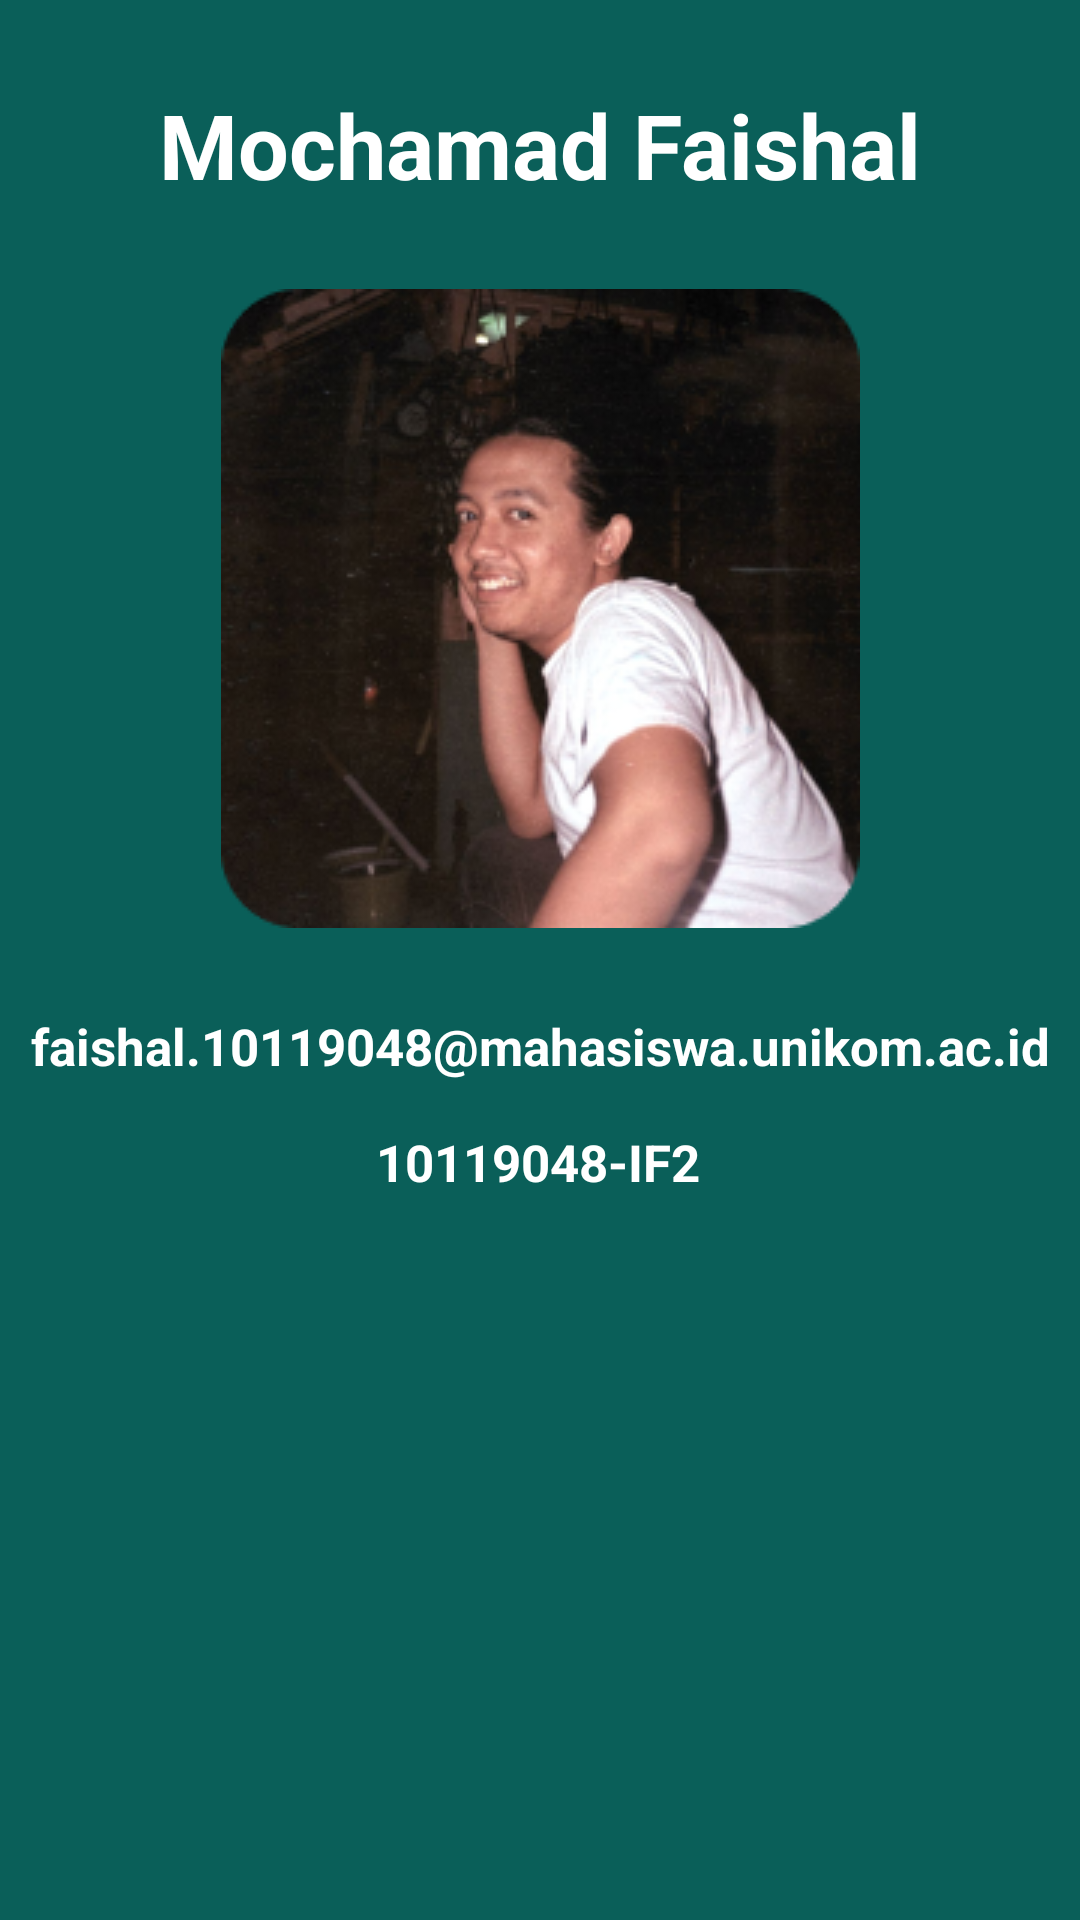

The Android layout XML behind this screen, and the referenced resources:
<!-- AndroidManifest.xml: application theme Theme.UAS_AKB_IF2_10119048 -->
<!-- res/layout/activity_profile.xml -->
<?xml version="1.0" encoding="utf-8"?>
<androidx.constraintlayout.widget.ConstraintLayout xmlns:android="http://schemas.android.com/apk/res/android"
    xmlns:app="http://schemas.android.com/apk/res-auto"
    xmlns:tools="http://schemas.android.com/tools"
    android:layout_width="match_parent"
    android:layout_height="match_parent"
    android:background="@color/green"
    tools:context=".uinterface.ProfilActivity"
    >

    <ImageView
        android:id="@+id/imageView4"
        android:layout_width="wrap_content"
        android:layout_height="wrap_content"
        android:layout_marginTop="28dp"
        android:src="@drawable/faishal"
        app:layout_constraintEnd_toEndOf="parent"
        app:layout_constraintStart_toStartOf="parent"
        app:layout_constraintTop_toBottomOf="@+id/textView2" />

    <TextView
        android:id="@+id/textView2"
        android:layout_width="wrap_content"
        android:layout_height="wrap_content"
        android:layout_marginTop="28dp"
        android:text="Mochamad Faishal"
        android:textColor="@color/white"
        android:textSize="30dp"
        android:textStyle="bold"
        app:layout_constraintEnd_toEndOf="parent"
        app:layout_constraintStart_toStartOf="parent"
        app:layout_constraintTop_toTopOf="parent"
        tools:ignore="MissingConstraints" />

    <TextView
        android:id="@+id/textView3"
        android:layout_width="wrap_content"
        android:layout_height="wrap_content"
        android:layout_marginTop="28dp"
        android:text="faishal.10119048@mahasiswa.unikom.ac.id"
        android:textColor="@color/white"
        android:textSize="17dp"
        android:textStyle="bold"
        app:layout_constraintEnd_toEndOf="parent"
        app:layout_constraintStart_toStartOf="parent"
        app:layout_constraintTop_toBottomOf="@+id/imageView4"
        tools:ignore="MissingConstraints" />

    <TextView
        android:layout_width="wrap_content"
        android:layout_height="wrap_content"
        android:layout_marginTop="16dp"
        android:text="10119048-IF2"
        android:textColor="@color/white"
        android:textSize="17dp"
        android:textStyle="bold"
        app:layout_constraintEnd_toEndOf="parent"
        app:layout_constraintHorizontal_bias="0.498"
        app:layout_constraintStart_toStartOf="parent"
        app:layout_constraintTop_toBottomOf="@+id/textView3" />


</androidx.constraintlayout.widget.ConstraintLayout>
<!-- resources referenced by this layout -->
<resources>
  <color name="green">#0A5F59</color>
  <color name="white">#FFFFFFFF</color>
  <!-- drawable faishal: png bitmap (drawable, 78861 bytes) -->
  <style name="Theme.UAS_AKB_IF2_10119048" parent="Theme.MaterialComponents.DayNight.DarkActionBar">
          
          <item name="colorPrimary">@color/chereme</item>
          <item name="colorPrimaryVariant">@color/green</item>
          <item name="colorOnPrimary">@color/white</item>
          
          <item name="colorSecondary">@color/teal_200</item>
          <item name="colorSecondaryVariant">@color/teal_700</item>
          <item name="colorOnSecondary">@color/black</item>
          
          <item name="android:statusBarColor" tools:targetApi="l">?attr/colorPrimaryVariant</item>
          
      </style>
  <color name="chereme">#FFFCF1</color>
  <color name="teal_200">#FF03DAC5</color>
  <color name="teal_700">#FF018786</color>
  <color name="black">#FF000000</color>
</resources>
